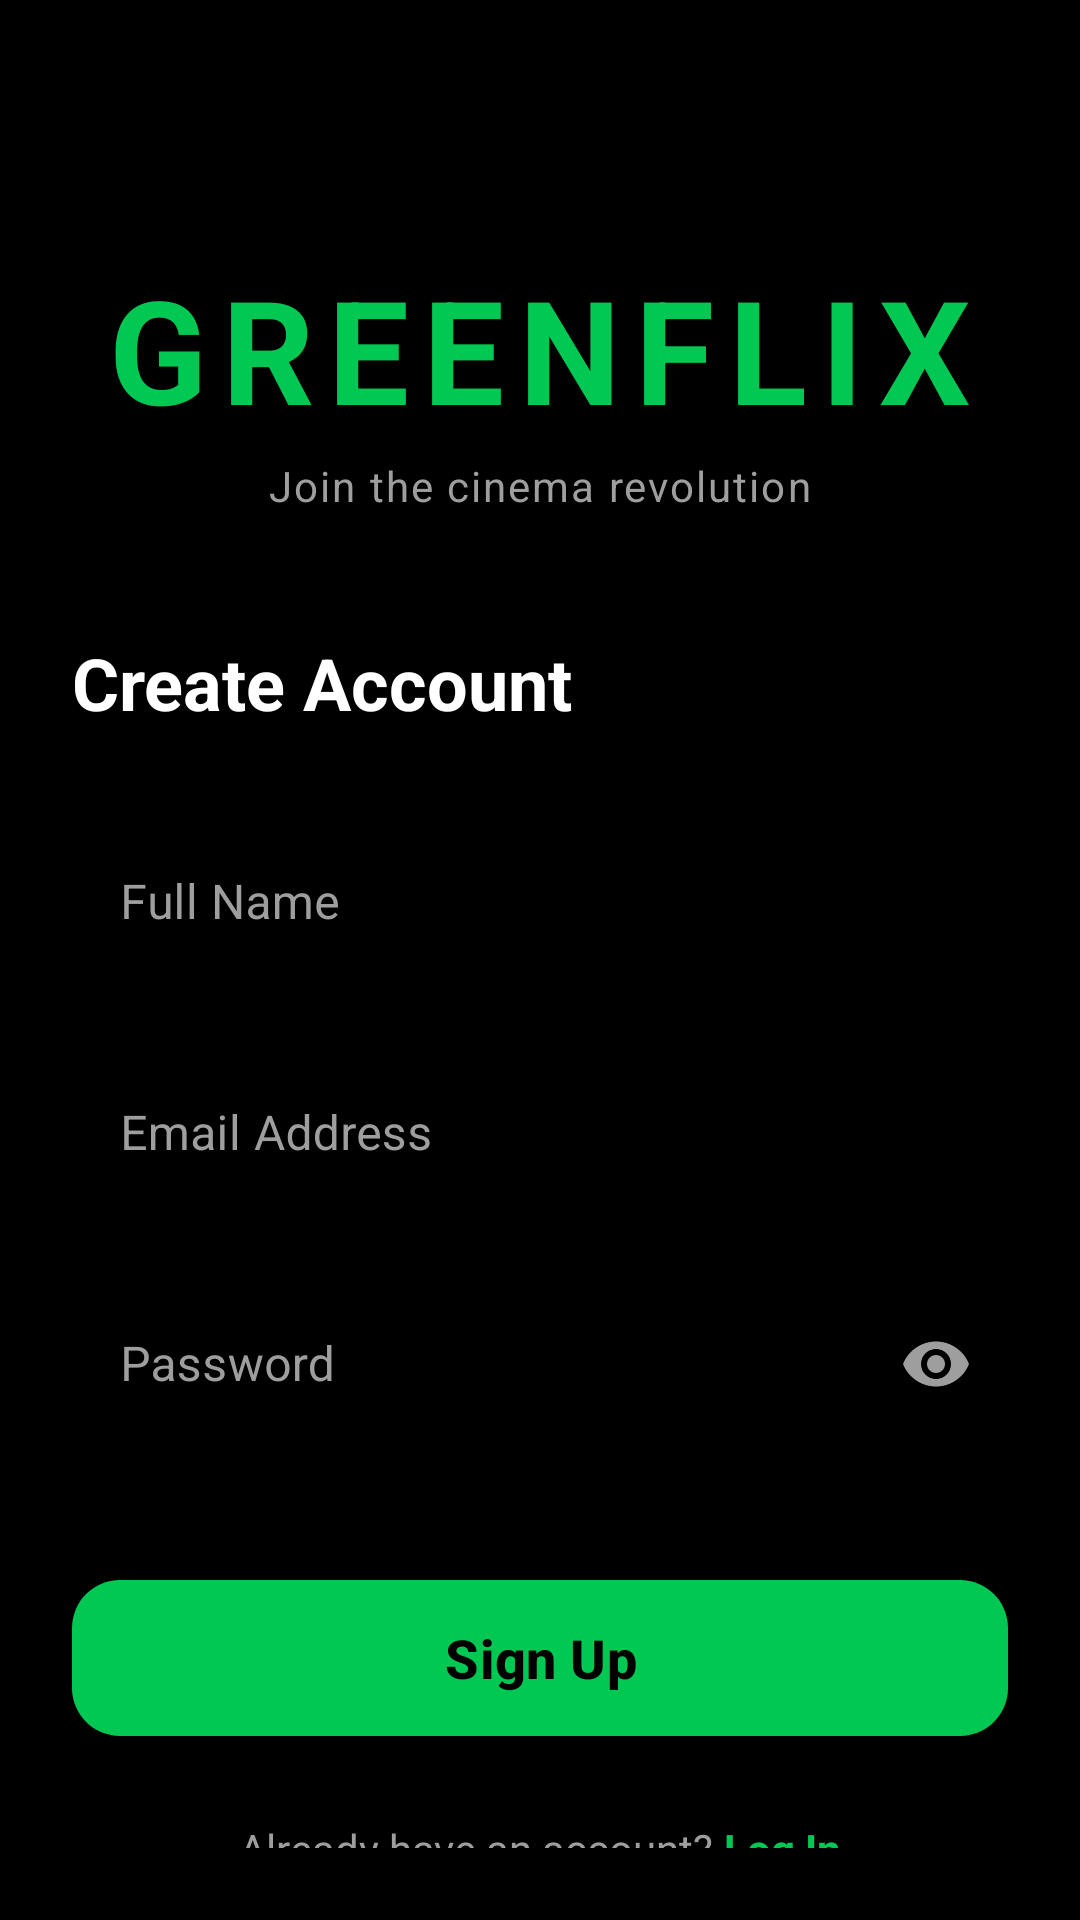

Write the Android layout XML for this screen, with the resource values it uses.
<!-- AndroidManifest.xml: application theme Theme.GreenFlix -->
<!-- res/layout/activity_register.xml -->
<?xml version="1.0" encoding="utf-8"?>
<androidx.constraintlayout.widget.ConstraintLayout xmlns:android="http://schemas.android.com/apk/res/android"
    xmlns:app="http://schemas.android.com/apk/res-auto"
    android:layout_width="match_parent"
    android:layout_height="match_parent"
    android:background="#000000"
    android:padding="24dp">

    <ScrollView
        android:layout_width="match_parent"
        android:layout_height="match_parent"
        android:fillViewport="true"
        android:scrollbars="none">

        <androidx.constraintlayout.widget.ConstraintLayout
            android:layout_width="match_parent"
            android:layout_height="wrap_content">

            <LinearLayout
                android:id="@+id/headerLayout"
                android:layout_width="match_parent"
                android:layout_height="wrap_content"
                android:gravity="center"
                android:orientation="vertical"
                android:layout_marginTop="60dp"
                app:layout_constraintTop_toTopOf="parent">

                <TextView
                    android:layout_width="wrap_content"
                    android:layout_height="wrap_content"
                    android:text="GREENFLIX"
                    android:textColor="#00C853"
                    android:textSize="48sp"
                    android:textStyle="bold"
                    android:letterSpacing="0.1" />

                <TextView
                    android:layout_width="wrap_content"
                    android:layout_height="wrap_content"
                    android:text="Join the cinema revolution"
                    android:textColor="#9E9E9E"
                    android:textSize="14sp"
                    android:layout_marginTop="4dp"
                    android:letterSpacing="0.05"/>
            </LinearLayout>

            <TextView
                android:id="@+id/tvCreateAccount"
                android:layout_width="wrap_content"
                android:layout_height="wrap_content"
                android:layout_marginTop="40dp"
                android:text="Create Account"
                android:textColor="#FFFFFF"
                android:textSize="24sp"
                android:textStyle="bold"
                app:layout_constraintStart_toStartOf="parent"
                app:layout_constraintTop_toBottomOf="@id/headerLayout" />

            <com.google.android.material.textfield.TextInputLayout
                android:id="@+id/tilFullName"
                style="@style/Widget.MaterialComponents.TextInputLayout.OutlinedBox"
                android:layout_width="match_parent"
                android:layout_height="wrap_content"
                android:layout_marginTop="24dp"
                android:hint="Full Name"
                android:textColorHint="#9E9E9E"
                app:boxStrokeColor="#00C853"
                app:boxCornerRadiusBottomEnd="12dp"
                app:boxCornerRadiusBottomStart="12dp"
                app:boxCornerRadiusTopEnd="12dp"
                app:boxCornerRadiusTopStart="12dp"
                app:hintTextColor="#00C853"
                app:startIconDrawable="@drawable/ic_profile"
                app:startIconTint="#9E9E9E"
                app:layout_constraintTop_toBottomOf="@id/tvCreateAccount">

                <com.google.android.material.textfield.TextInputEditText
                    android:id="@+id/etFullName"
                    android:layout_width="match_parent"
                    android:layout_height="wrap_content"
                    android:inputType="textPersonName"
                    android:textColor="#FFFFFF" />
            </com.google.android.material.textfield.TextInputLayout>

            <com.google.android.material.textfield.TextInputLayout
                android:id="@+id/tilEmail"
                style="@style/Widget.MaterialComponents.TextInputLayout.OutlinedBox"
                android:layout_width="match_parent"
                android:layout_height="wrap_content"
                android:layout_marginTop="16dp"
                android:hint="Email Address"
                android:textColorHint="#9E9E9E"
                app:boxStrokeColor="#00C853"
                app:boxCornerRadiusBottomEnd="12dp"
                app:boxCornerRadiusBottomStart="12dp"
                app:boxCornerRadiusTopEnd="12dp"
                app:boxCornerRadiusTopStart="12dp"
                app:hintTextColor="#00C853"
                app:layout_constraintTop_toBottomOf="@id/tilFullName">

                <com.google.android.material.textfield.TextInputEditText
                    android:id="@+id/etEmail"
                    android:layout_width="match_parent"
                    android:layout_height="wrap_content"
                    android:inputType="textEmailAddress"
                    android:textColor="#FFFFFF" />
            </com.google.android.material.textfield.TextInputLayout>

            <com.google.android.material.textfield.TextInputLayout
                android:id="@+id/tilPassword"
                style="@style/Widget.MaterialComponents.TextInputLayout.OutlinedBox"
                android:layout_width="match_parent"
                android:layout_height="wrap_content"
                android:layout_marginTop="16dp"
                android:hint="Password"
                android:textColorHint="#9E9E9E"
                app:boxStrokeColor="#00C853"
                app:boxCornerRadiusBottomEnd="12dp"
                app:boxCornerRadiusBottomStart="12dp"
                app:boxCornerRadiusTopEnd="12dp"
                app:boxCornerRadiusTopStart="12dp"
                app:hintTextColor="#00C853"
                app:passwordToggleEnabled="true"
                app:passwordToggleTint="#9E9E9E"
                app:layout_constraintTop_toBottomOf="@id/tilEmail">

                <com.google.android.material.textfield.TextInputEditText
                    android:id="@+id/etPassword"
                    android:layout_width="match_parent"
                    android:layout_height="wrap_content"
                    android:inputType="textPassword"
                    android:textColor="#FFFFFF" />
            </com.google.android.material.textfield.TextInputLayout>

            <com.google.android.material.button.MaterialButton
                android:id="@+id/btnRegister"
                android:layout_width="match_parent"
                android:layout_height="60dp"
                android:layout_marginTop="40dp"
                android:text="Sign Up"
                android:textAllCaps="false"
                android:textSize="18sp"
                android:textStyle="bold"
                android:textColor="#000000"
                app:backgroundTint="#00C853"
                app:cornerRadius="16dp"
                app:elevation="8dp"
                app:layout_constraintTop_toBottomOf="@id/tilPassword" />

            <LinearLayout
                android:layout_width="wrap_content"
                android:layout_height="wrap_content"
                android:orientation="horizontal"
                android:layout_marginTop="24dp"
                android:layout_marginBottom="24dp"
                app:layout_constraintTop_toBottomOf="@id/btnRegister"
                app:layout_constraintEnd_toEndOf="parent"
                app:layout_constraintStart_toStartOf="parent">

                <TextView
                    android:layout_width="wrap_content"
                    android:layout_height="wrap_content"
                    android:text="Already have an account? "
                    android:textColor="#9E9E9E" />

                <TextView
                    android:id="@+id/tvLogin"
                    android:layout_width="wrap_content"
                    android:layout_height="wrap_content"
                    android:text="Log In"
                    android:textColor="#00C853"
                    android:textStyle="bold" />
            </LinearLayout>

        </androidx.constraintlayout.widget.ConstraintLayout>
    </ScrollView>

</androidx.constraintlayout.widget.ConstraintLayout>
<!-- resources referenced by this layout -->
<resources>
  <style name="Theme.GreenFlix" parent="Base.Theme.GreenFlix" />
  <style name="Base.Theme.GreenFlix" parent="Theme.Material3.DayNight.NoActionBar">
          <item name="colorPrimary">@color/primaryGreen</item>
          <item name="android:statusBarColor">@android:color/transparent</item>
          <item name="android:navigationBarColor">@android:color/transparent</item>
      </style>
  <color name="primaryGreen">#00C853</color>
</resources>
